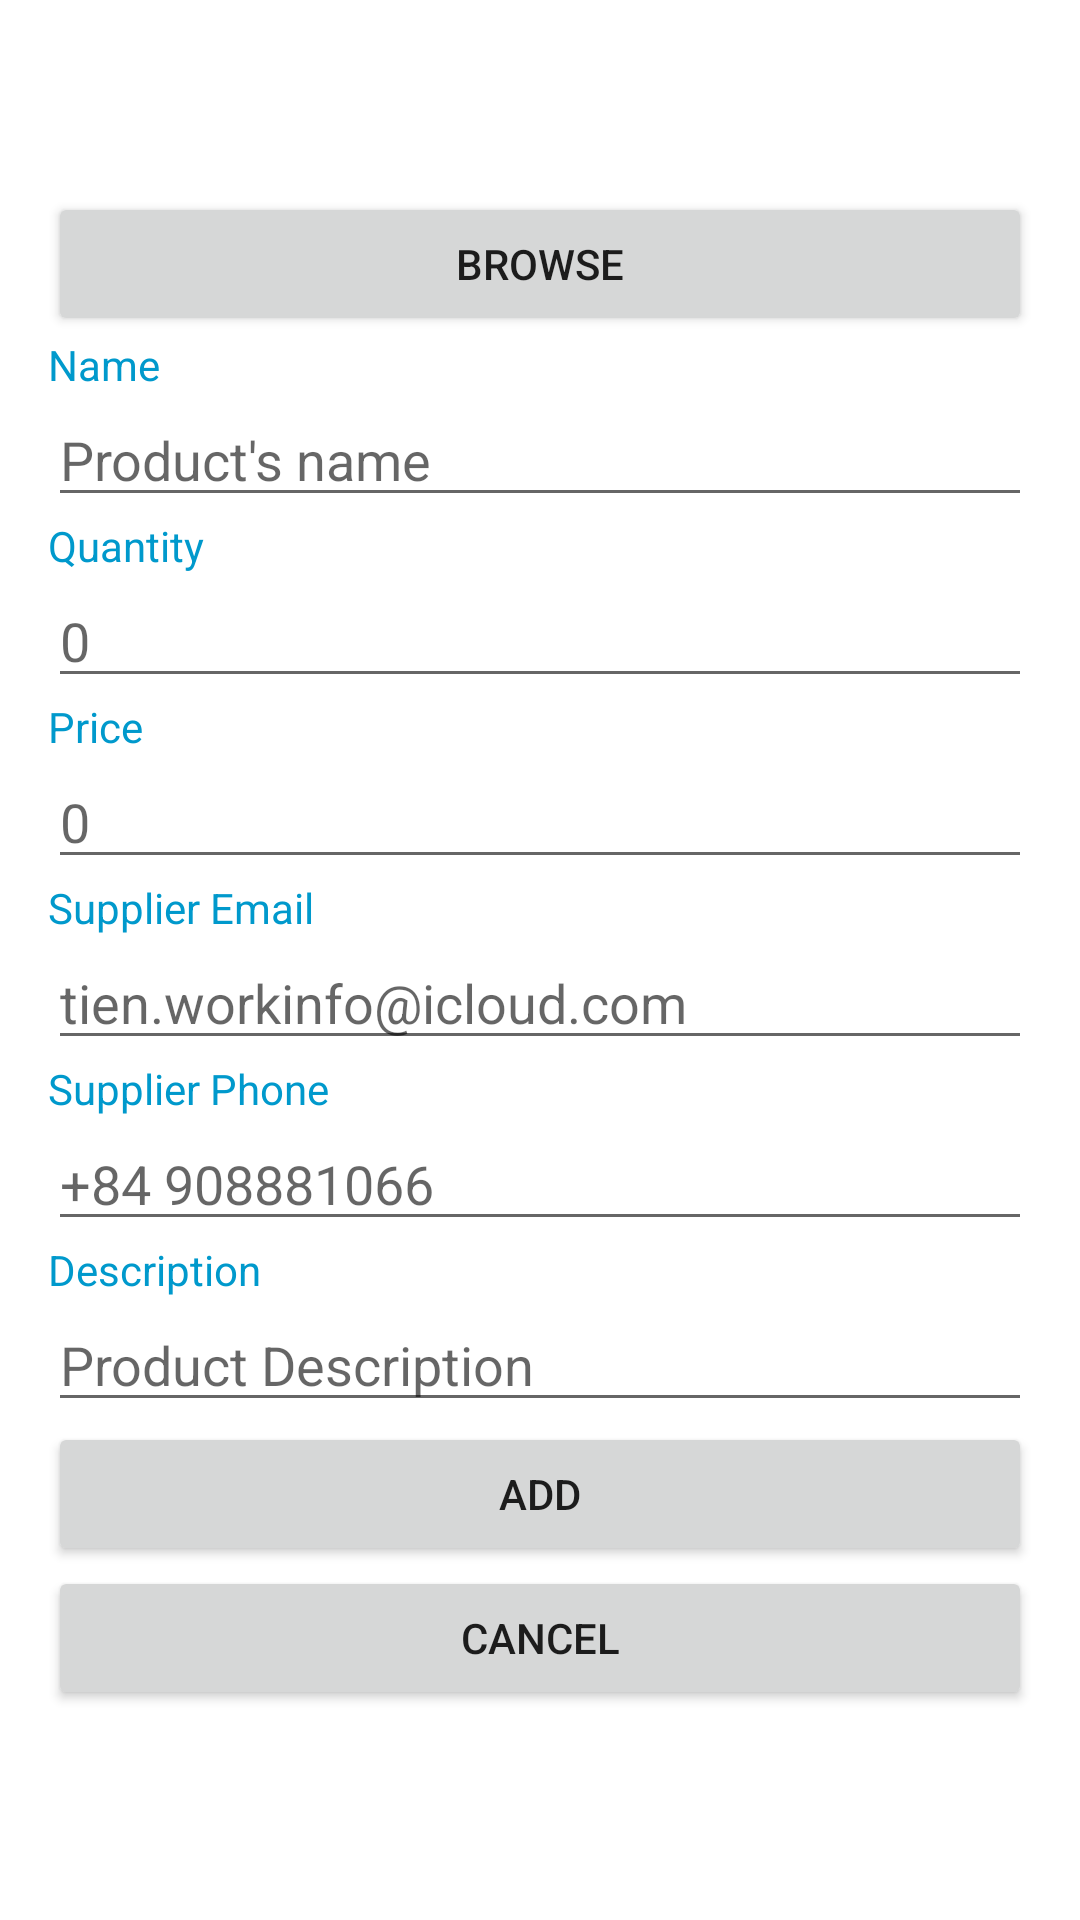

The Android layout XML behind this screen, and the referenced resources:
<!-- AndroidManifest.xml: application theme AppTheme -->
<!-- res/layout/activity_add.xml -->
<?xml version="1.0" encoding="utf-8"?>
<LinearLayout xmlns:android="http://schemas.android.com/apk/res/android"
    xmlns:tools="http://schemas.android.com/tools"
    android:layout_width="match_parent"
    android:layout_height="match_parent"
    android:fitsSystemWindows="true"
    android:orientation="vertical"
    tools:context=".activities.AddActivity">

    <include layout="@layout/contain_add" />

</LinearLayout>
<!-- res/layout/contain_add.xml (included above) -->
<?xml version="1.0" encoding="utf-8"?>
<ScrollView xmlns:android="http://schemas.android.com/apk/res/android"
    xmlns:app="http://schemas.android.com/apk/res-auto"
    xmlns:tools="http://schemas.android.com/tools"
    android:layout_width="match_parent"
    android:layout_height="wrap_content"
    android:padding="@dimen/activity_horizontal_margin"
    app:layout_behavior="@string/appbar_scrolling_view_behavior"
    tools:context=".activities.AddActivity"
    tools:showIn="@layout/activity_add">

    <LinearLayout
        android:layout_width="match_parent"
        android:layout_height="wrap_content"
        android:orientation="vertical">

        <ProgressBar
            android:id="@+id/addActivityPbImgProduct"
            android:layout_width="wrap_content"
            android:layout_height="wrap_content"
            android:layout_gravity="center_horizontal" />

        <ImageView
            android:id="@+id/addActivityImgProduct"
            android:layout_width="wrap_content"
            android:layout_height="wrap_content"
            android:layout_gravity="center_horizontal"
            android:contentDescription="@string/contend_description" />

        <Button
            android:id="@+id/addActivityBrowse"
            android:layout_width="match_parent"
            android:layout_height="wrap_content"
            android:text="@string/btn_browse" />

        <TextView
            android:id="@+id/txtName"
            android:layout_width="wrap_content"
            android:layout_height="wrap_content"
            android:text="@string/txt_name"
            android:textColor="@android:color/holo_blue_dark" />

        <EditText
            android:id="@+id/addActivityEdtName"
            android:layout_width="match_parent"
            android:layout_height="wrap_content"
            android:hint="@string/txt_name_hint"
            android:maxLength="25" />

        <TextView
            android:id="@+id/txtQuantity"
            android:layout_width="wrap_content"
            android:layout_height="wrap_content"
            android:text="@string/txt_quantity"
            android:textColor="@android:color/holo_blue_dark" />

        <EditText
            android:id="@+id/addActivityEdtQuantity"
            android:layout_width="match_parent"
            android:layout_height="wrap_content"
            android:hint="@string/txt_quantity_hint"
            android:inputType="number" />

        <TextView
            android:id="@+id/txtPrice"
            android:layout_width="wrap_content"
            android:layout_height="wrap_content"
            android:text="@string/txt_price"
            android:textColor="@android:color/holo_blue_dark" />

        <EditText
            android:id="@+id/addActivityEdtPrice"
            android:layout_width="match_parent"
            android:layout_height="wrap_content"
            android:hint="@string/txt_price_hint"
            android:inputType="numberDecimal" />

        <TextView
            android:id="@+id/txtSupplierEmail"
            android:layout_width="wrap_content"
            android:layout_height="wrap_content"
            android:text="@string/txt_supplier_email"
            android:textColor="@android:color/holo_blue_dark" />

        <EditText
            android:id="@+id/addActivityEdtSupplierEmail"
            android:layout_width="match_parent"
            android:layout_height="wrap_content"
            android:hint="@string/txt_supplier_email_hint"
            android:inputType="textEmailAddress"
            android:maxLength="100" />

        <TextView
            android:id="@+id/txtSupplierPhone"
            android:layout_width="wrap_content"
            android:layout_height="wrap_content"
            android:text="@string/txt_supplier_phone"
            android:textColor="@android:color/holo_blue_dark" />

        <EditText
            android:id="@+id/addActivityEdtSupplierPhone"
            android:layout_width="match_parent"
            android:layout_height="wrap_content"
            android:hint="@string/txt_supplier_phone_hint"
            android:inputType="phone"
            android:maxLength="100" />

        <TextView
            android:id="@+id/txtDescription"
            android:layout_width="wrap_content"
            android:layout_height="wrap_content"
            android:text="@string/txt_description"
            android:textColor="@android:color/holo_blue_dark" />

        <EditText
            android:id="@+id/addActivityEdtDescription"
            android:layout_width="match_parent"
            android:layout_height="wrap_content"
            android:hint="@string/txt_description_hint"
            android:maxLength="100" />

        <Button
            android:id="@+id/addActivityBtnAdd"
            android:layout_width="match_parent"
            android:layout_height="wrap_content"
            android:text="@string/btn_add" />

        <Button
            android:id="@+id/addActivityBtnCancel"
            android:layout_width="match_parent"
            android:layout_height="wrap_content"
            android:text="@string/btn_cancel" />
    </LinearLayout>
</ScrollView>
<!-- resources referenced by this layout -->
<resources>
  <dimen name="activity_horizontal_margin">16dp</dimen>
  <string name="btn_add">Add</string>
  <string name="btn_browse">Browse</string>
  <string name="btn_cancel">Cancel</string>
  <string name="contend_description">Contend Description</string>
  <string name="txt_description">Description</string>
  <string name="txt_description_hint">Product Description</string>
  <string name="txt_name">Name</string>
  <string name="txt_name_hint">Product\'s name</string>
  <string name="txt_price">Price</string>
  <string name="txt_price_hint">0</string>
  <string name="txt_quantity">Quantity</string>
  <string name="txt_quantity_hint">0</string>
  <string name="txt_supplier_email">Supplier Email</string>
  <string name="txt_supplier_email_hint">tien.workinfo@icloud.com</string>
  <string name="txt_supplier_phone">Supplier Phone</string>
  <string name="txt_supplier_phone_hint">+84 908881066</string>
</resources>
